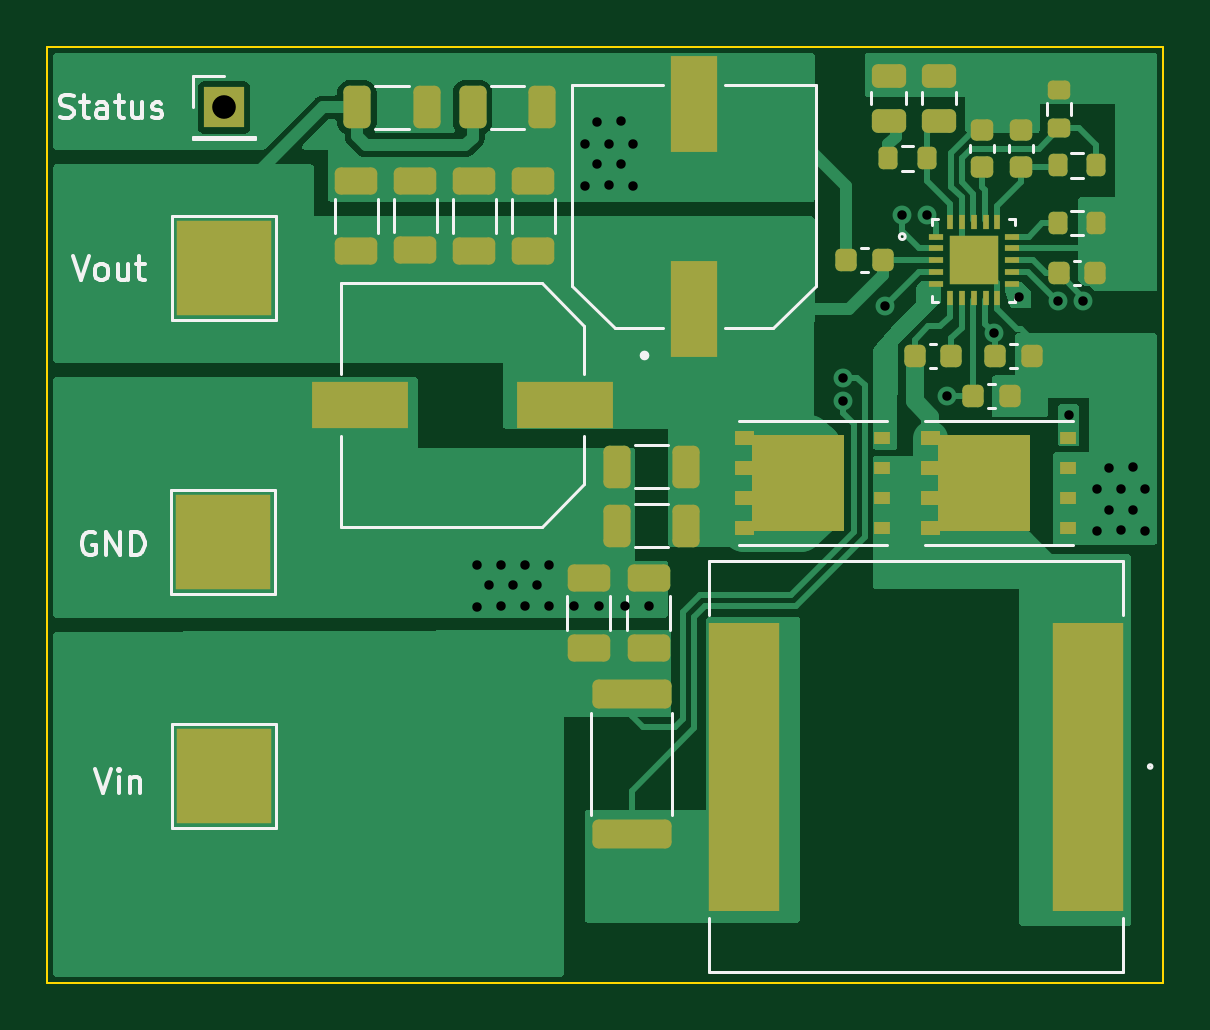
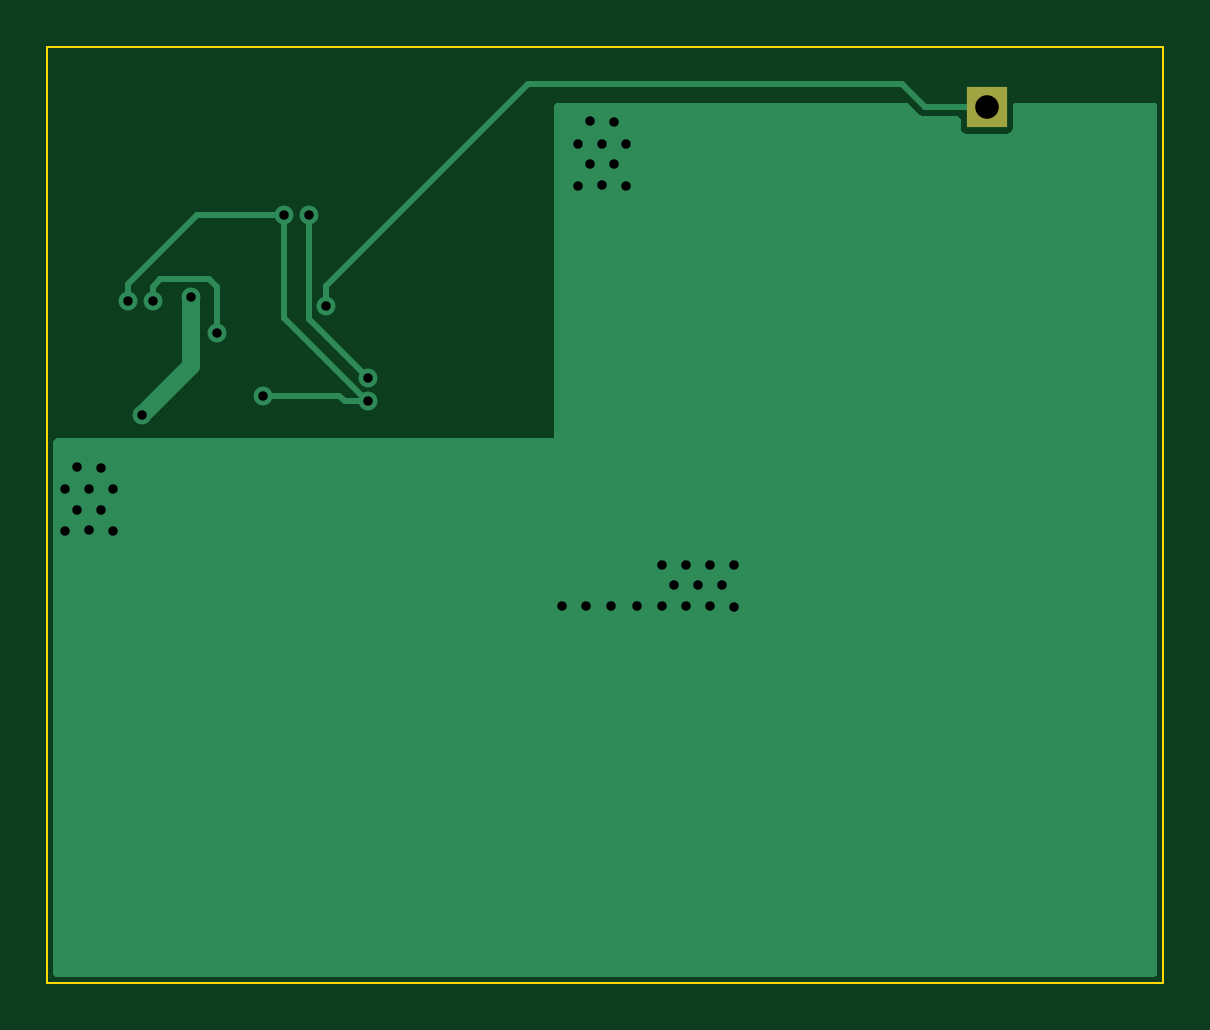
Circuit board: 11 layer files. Board 47.2 x 39.6 mm.
- bottom_copper: 12V_Converter_LM5152x-Q1-B_Cu.gbl (5303 bytes)
- bottom_mask: 12V_Converter_LM5152x-Q1-B_Mask.gbs (569 bytes)
- paste: 12V_Converter_LM5152x-Q1-B_Paste.gbp (507 bytes)
- bottom_silk: 12V_Converter_LM5152x-Q1-B_Silkscreen.gbo (572 bytes)
- outline: 12V_Converter_LM5152x-Q1-Edge_Cuts.gm1 (743 bytes)
- top_copper: 12V_Converter_LM5152x-Q1-F_Cu.gtl (47327 bytes)
- top_mask: 12V_Converter_LM5152x-Q1-F_Mask.gts (7314 bytes)
- paste: 12V_Converter_LM5152x-Q1-F_Paste.gtp (12208 bytes)
- top_silk: 12V_Converter_LM5152x-Q1-F_Silkscreen.gto (16725 bytes)
- drill: 12V_Converter_LM5152x-Q1-NPTH.drl (276 bytes)
- drill: 12V_Converter_LM5152x-Q1-PTH.drl (1162 bytes)

=== bottom_copper: 12V_Converter_LM5152x-Q1-B_Cu.gbl ===
G04 #@! TF.GenerationSoftware,KiCad,Pcbnew,(6.0.5)*
G04 #@! TF.CreationDate,2023-03-07T22:57:50-08:00*
G04 #@! TF.ProjectId,12V_Converter_LM5152x-Q1,3132565f-436f-46e7-9665-727465725f4c,rev?*
G04 #@! TF.SameCoordinates,Original*
G04 #@! TF.FileFunction,Copper,L2,Bot*
G04 #@! TF.FilePolarity,Positive*
%FSLAX46Y46*%
G04 Gerber Fmt 4.6, Leading zero omitted, Abs format (unit mm)*
G04 Created by KiCad (PCBNEW (6.0.5)) date 2023-03-07 22:57:50*
%MOMM*%
%LPD*%
G01*
G04 APERTURE LIST*
G04 #@! TA.AperFunction,ComponentPad*
%ADD10R,1.700000X1.700000*%
G04 #@! TD*
G04 #@! TA.AperFunction,ViaPad*
%ADD11C,0.800000*%
G04 #@! TD*
G04 #@! TA.AperFunction,Conductor*
%ADD12C,0.250000*%
G04 #@! TD*
G04 #@! TA.AperFunction,Conductor*
%ADD13C,0.750000*%
G04 #@! TD*
G04 APERTURE END LIST*
D10*
X69200000Y-93000000D03*
D11*
X98958400Y-97536000D03*
X95402400Y-105444303D03*
X105562400Y-101193600D03*
X99822000Y-105206800D03*
X107696000Y-110032800D03*
X84992000Y-93622000D03*
X81432400Y-113233200D03*
X81940400Y-112369600D03*
X106172000Y-109169200D03*
X106680000Y-110032800D03*
X107188000Y-110896400D03*
X106172000Y-110947200D03*
X86516000Y-96314400D03*
X85500000Y-96263600D03*
X79908400Y-114147600D03*
X82448400Y-113233200D03*
X84484000Y-96314400D03*
X86008000Y-93571200D03*
X82956400Y-114096800D03*
X80924400Y-114096800D03*
X82956400Y-112369600D03*
X85500000Y-94536400D03*
X84484000Y-94536400D03*
X80924400Y-112369600D03*
X107188000Y-109169200D03*
X84992000Y-95400000D03*
X81940400Y-114096800D03*
X87172800Y-114096800D03*
X84023200Y-114096800D03*
X86008000Y-95400000D03*
X80416400Y-113233200D03*
X107696000Y-108204000D03*
X86156800Y-114096800D03*
X108204000Y-109169200D03*
X106680000Y-108254800D03*
X85090000Y-114096800D03*
X108204000Y-110947200D03*
X86516000Y-94536400D03*
X79908400Y-112369600D03*
X104952800Y-106019600D03*
X102870000Y-101041200D03*
X104495600Y-101193600D03*
X101803200Y-102565200D03*
X97167100Y-101400000D03*
X97891600Y-97536000D03*
X95402400Y-104444800D03*
D12*
X96384097Y-105444303D02*
X95402400Y-105444303D01*
X95444297Y-105444303D02*
X98958400Y-101930200D01*
X99822000Y-105206800D02*
X96621600Y-105206800D01*
X98958400Y-97536000D02*
X102616000Y-97536000D01*
X95402400Y-105444303D02*
X95444297Y-105444303D01*
X96621600Y-105206800D02*
X96384097Y-105444303D01*
X105562400Y-100482400D02*
X105562400Y-101193600D01*
X102616000Y-97536000D02*
X105562400Y-100482400D01*
X98958400Y-101930200D02*
X98958400Y-97536000D01*
D13*
X102870000Y-103936800D02*
X104952800Y-106019600D01*
X102870000Y-101041200D02*
X102870000Y-103936800D01*
D12*
X101803200Y-100584000D02*
X102108000Y-100279200D01*
X102108000Y-100279200D02*
X104190800Y-100279200D01*
X104495600Y-100584000D02*
X104495600Y-101193600D01*
X101803200Y-102565200D02*
X101803200Y-100584000D01*
X104190800Y-100279200D02*
X104495600Y-100584000D01*
X97167100Y-100567100D02*
X88600000Y-92000000D01*
X72800000Y-92000000D02*
X71800000Y-93000000D01*
X97167100Y-101400000D02*
X97167100Y-100567100D01*
X71800000Y-93000000D02*
X69200000Y-93000000D01*
X88600000Y-92000000D02*
X72800000Y-92000000D01*
X95402400Y-104444800D02*
X97891600Y-101955600D01*
X97891600Y-101955600D02*
X97891600Y-97536000D01*
G04 #@! TA.AperFunction,Conductor*
G36*
X68037621Y-92820002D02*
G01*
X68084114Y-92873658D01*
X68095500Y-92926000D01*
X68095501Y-93437379D01*
X68095501Y-93875066D01*
X68110266Y-93949301D01*
X68166516Y-94033484D01*
X68250699Y-94089734D01*
X68324933Y-94104500D01*
X69199858Y-94104500D01*
X70075066Y-94104499D01*
X70110818Y-94097388D01*
X70137126Y-94092156D01*
X70137128Y-94092155D01*
X70149301Y-94089734D01*
X70159621Y-94082839D01*
X70159622Y-94082838D01*
X70223168Y-94040377D01*
X70233484Y-94033484D01*
X70289734Y-93949301D01*
X70304500Y-93875067D01*
X70304500Y-93505500D01*
X70324502Y-93437379D01*
X70378158Y-93390886D01*
X70430500Y-93379500D01*
X71746080Y-93379500D01*
X71770028Y-93382049D01*
X71771693Y-93382128D01*
X71781876Y-93384320D01*
X71792217Y-93383096D01*
X71815223Y-93380373D01*
X71821154Y-93380023D01*
X71821146Y-93379928D01*
X71826324Y-93379500D01*
X71831524Y-93379500D01*
X71836653Y-93378646D01*
X71836656Y-93378646D01*
X71850565Y-93376331D01*
X71856443Y-93375494D01*
X71897001Y-93370694D01*
X71897002Y-93370694D01*
X71907341Y-93369470D01*
X71915593Y-93365507D01*
X71924626Y-93364004D01*
X71933795Y-93359057D01*
X71933797Y-93359056D01*
X71969732Y-93339666D01*
X71975025Y-93336969D01*
X72014082Y-93318215D01*
X72014086Y-93318212D01*
X72021232Y-93314781D01*
X72025508Y-93311186D01*
X72027431Y-93309263D01*
X72029363Y-93307491D01*
X72029442Y-93307448D01*
X72029555Y-93307572D01*
X72030095Y-93307096D01*
X72035814Y-93304010D01*
X72072417Y-93264413D01*
X72075846Y-93260848D01*
X72499789Y-92836905D01*
X72562101Y-92802879D01*
X72588884Y-92800000D01*
X87374000Y-92800000D01*
X87442121Y-92820002D01*
X87488614Y-92873658D01*
X87500000Y-92926000D01*
X87500000Y-107000000D01*
X108585500Y-107000000D01*
X108653621Y-107020002D01*
X108700114Y-107073658D01*
X108711500Y-107126000D01*
X108711500Y-129667500D01*
X108691498Y-129735621D01*
X108637842Y-129782114D01*
X108585500Y-129793500D01*
X62102500Y-129793500D01*
X62034379Y-129773498D01*
X61987886Y-129719842D01*
X61976500Y-129667500D01*
X61976500Y-92926000D01*
X61996502Y-92857879D01*
X62050158Y-92811386D01*
X62102500Y-92800000D01*
X67969500Y-92800000D01*
X68037621Y-92820002D01*
G37*
G04 #@! TD.AperFunction*
M02*

=== bottom_mask: 12V_Converter_LM5152x-Q1-B_Mask.gbs ===
G04 #@! TF.GenerationSoftware,KiCad,Pcbnew,(6.0.5)*
G04 #@! TF.CreationDate,2023-03-07T22:57:50-08:00*
G04 #@! TF.ProjectId,12V_Converter_LM5152x-Q1,3132565f-436f-46e7-9665-727465725f4c,rev?*
G04 #@! TF.SameCoordinates,Original*
G04 #@! TF.FileFunction,Soldermask,Bot*
G04 #@! TF.FilePolarity,Negative*
%FSLAX46Y46*%
G04 Gerber Fmt 4.6, Leading zero omitted, Abs format (unit mm)*
G04 Created by KiCad (PCBNEW (6.0.5)) date 2023-03-07 22:57:50*
%MOMM*%
%LPD*%
G01*
G04 APERTURE LIST*
%ADD10R,1.700000X1.700000*%
G04 APERTURE END LIST*
D10*
X69200000Y-93000000D03*
M02*

=== paste: 12V_Converter_LM5152x-Q1-B_Paste.gbp ===
G04 #@! TF.GenerationSoftware,KiCad,Pcbnew,(6.0.5)*
G04 #@! TF.CreationDate,2023-03-07T22:57:50-08:00*
G04 #@! TF.ProjectId,12V_Converter_LM5152x-Q1,3132565f-436f-46e7-9665-727465725f4c,rev?*
G04 #@! TF.SameCoordinates,Original*
G04 #@! TF.FileFunction,Paste,Bot*
G04 #@! TF.FilePolarity,Positive*
%FSLAX46Y46*%
G04 Gerber Fmt 4.6, Leading zero omitted, Abs format (unit mm)*
G04 Created by KiCad (PCBNEW (6.0.5)) date 2023-03-07 22:57:50*
%MOMM*%
%LPD*%
G01*
G04 APERTURE LIST*
G04 APERTURE END LIST*
M02*

=== bottom_silk: 12V_Converter_LM5152x-Q1-B_Silkscreen.gbo ===
G04 #@! TF.GenerationSoftware,KiCad,Pcbnew,(6.0.5)*
G04 #@! TF.CreationDate,2023-03-07T22:57:50-08:00*
G04 #@! TF.ProjectId,12V_Converter_LM5152x-Q1,3132565f-436f-46e7-9665-727465725f4c,rev?*
G04 #@! TF.SameCoordinates,Original*
G04 #@! TF.FileFunction,Legend,Bot*
G04 #@! TF.FilePolarity,Positive*
%FSLAX46Y46*%
G04 Gerber Fmt 4.6, Leading zero omitted, Abs format (unit mm)*
G04 Created by KiCad (PCBNEW (6.0.5)) date 2023-03-07 22:57:50*
%MOMM*%
%LPD*%
G01*
G04 APERTURE LIST*
%ADD10R,1.700000X1.700000*%
G04 APERTURE END LIST*
%LPC*%
D10*
X69200000Y-93000000D03*
M02*

=== outline: 12V_Converter_LM5152x-Q1-Edge_Cuts.gm1 ===
G04 #@! TF.GenerationSoftware,KiCad,Pcbnew,(6.0.5)*
G04 #@! TF.CreationDate,2023-03-07T22:57:50-08:00*
G04 #@! TF.ProjectId,12V_Converter_LM5152x-Q1,3132565f-436f-46e7-9665-727465725f4c,rev?*
G04 #@! TF.SameCoordinates,Original*
G04 #@! TF.FileFunction,Profile,NP*
%FSLAX46Y46*%
G04 Gerber Fmt 4.6, Leading zero omitted, Abs format (unit mm)*
G04 Created by KiCad (PCBNEW (6.0.5)) date 2023-03-07 22:57:50*
%MOMM*%
%LPD*%
G01*
G04 APERTURE LIST*
G04 #@! TA.AperFunction,Profile*
%ADD10C,0.100000*%
G04 #@! TD*
G04 APERTURE END LIST*
D10*
X61722000Y-130048000D02*
X61722000Y-90424000D01*
X108966000Y-130048000D02*
X61722000Y-130048000D01*
X108966000Y-90424000D02*
X108966000Y-130048000D01*
X61722000Y-90424000D02*
X108966000Y-90424000D01*
M02*

=== top_copper: 12V_Converter_LM5152x-Q1-F_Cu.gtl (47327 bytes, source omitted) ===
=== top_mask: 12V_Converter_LM5152x-Q1-F_Mask.gts (7314 bytes, source omitted) ===
=== paste: 12V_Converter_LM5152x-Q1-F_Paste.gtp (12208 bytes, source omitted) ===
=== top_silk: 12V_Converter_LM5152x-Q1-F_Silkscreen.gto (16725 bytes, source omitted) ===
=== drill: 12V_Converter_LM5152x-Q1-NPTH.drl ===
M48
; DRILL file {KiCad (6.0.5)} date Tue Mar  7 22:57:52 2023
; FORMAT={-:-/ absolute / metric / decimal}
; #@! TF.CreationDate,2023-03-07T22:57:52-08:00
; #@! TF.GenerationSoftware,Kicad,Pcbnew,(6.0.5)
; #@! TF.FileFunction,NonPlated,1,2,NPTH
FMAT,2
METRIC
%
G90
G05
T0
M30

=== drill: 12V_Converter_LM5152x-Q1-PTH.drl ===
M48
; DRILL file {KiCad (6.0.5)} date Tue Mar  7 22:57:52 2023
; FORMAT={-:-/ absolute / metric / decimal}
; #@! TF.CreationDate,2023-03-07T22:57:52-08:00
; #@! TF.GenerationSoftware,Kicad,Pcbnew,(6.0.5)
; #@! TF.FileFunction,Plated,1,2,PTH
FMAT,2
METRIC
; #@! TA.AperFunction,Plated,PTH,ViaDrill
T1C0.400
; #@! TA.AperFunction,Plated,PTH,ComponentDrill
T2C1.000
%
G90
G05
T1
X79.908Y-112.37
X79.908Y-114.148
X80.416Y-113.233
X80.924Y-112.37
X80.924Y-114.097
X81.432Y-113.233
X81.94Y-112.37
X81.94Y-114.097
X82.448Y-113.233
X82.956Y-112.37
X82.956Y-114.097
X84.023Y-114.097
X84.484Y-94.536
X84.484Y-96.314
X84.992Y-93.622
X84.992Y-95.4
X85.09Y-114.097
X85.5Y-94.536
X85.5Y-96.264
X86.008Y-93.571
X86.008Y-95.4
X86.157Y-114.097
X86.516Y-94.536
X86.516Y-96.314
X87.173Y-114.097
X95.402Y-104.445
X95.402Y-105.444
X97.167Y-101.4
X97.892Y-97.536
X98.958Y-97.536
X99.822Y-105.207
X101.803Y-102.565
X102.87Y-101.041
X104.496Y-101.194
X104.953Y-106.02
X105.562Y-101.194
X106.172Y-109.169
X106.172Y-110.947
X106.68Y-108.255
X106.68Y-110.033
X107.188Y-109.169
X107.188Y-110.896
X107.696Y-108.204
X107.696Y-110.033
X108.204Y-109.169
X108.204Y-110.947
T2
X69.2Y-93.0
T0
M30
